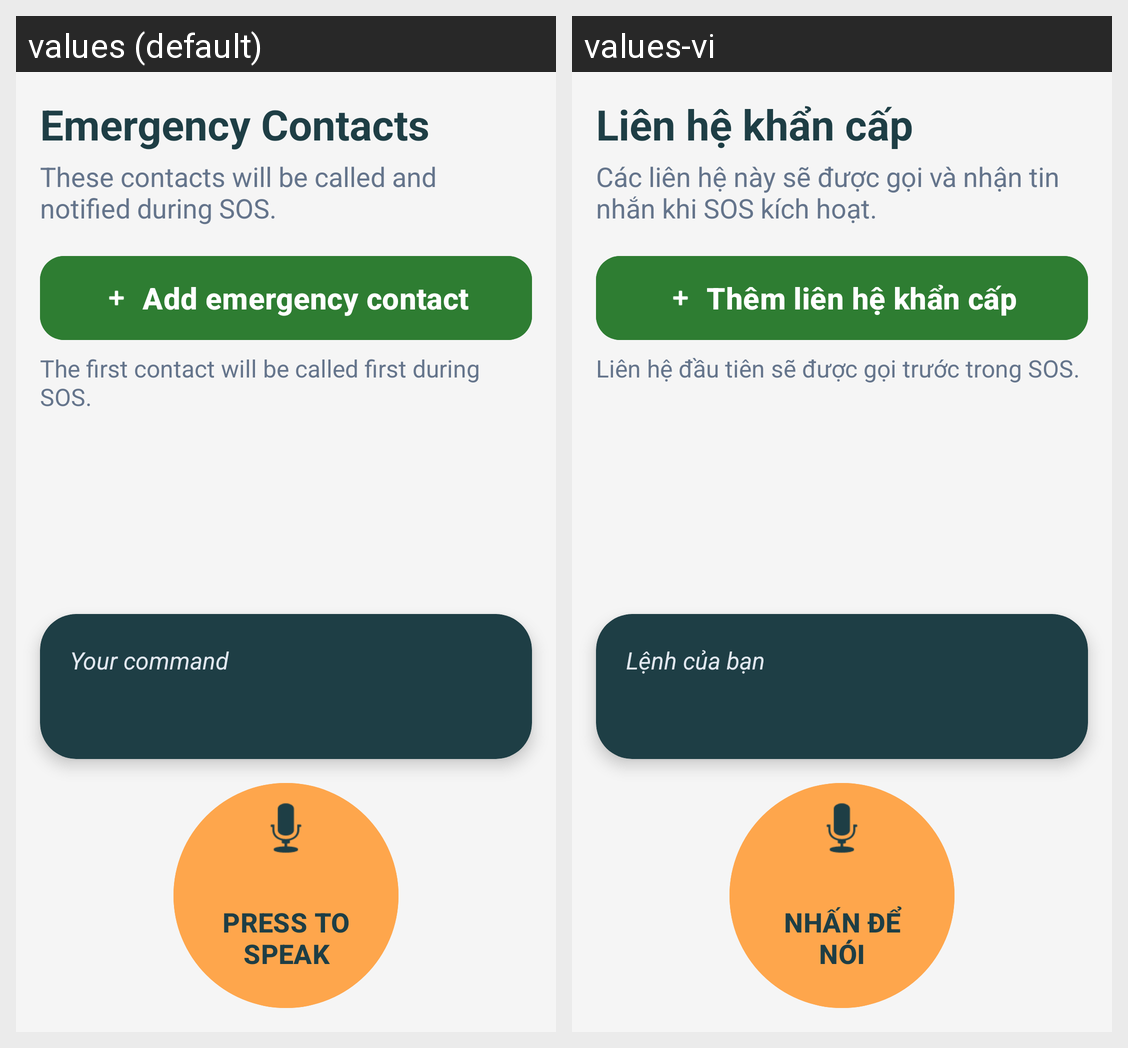

This grid shows one Android layout under two languages. Give, for every string resource on the screen, its name, the default text and each shown locale's text.
Android screen res/layout/fragment_contacts.xml rendered under 2 locales, left to right: values (default), values-vi. Device: Nexus 5 (rendered at 1080×1920; each locale shown at half size, 540×960, under a caption strip naming it); theme Theme.VoiceAssistant.
Strings drawn on this screen, with the default value and each locale's value (text and hints the layout hard-codes, and strings that could not be matched under every locale, appear in the picture but are not listed):

contacts_title
  values: Emergency Contacts
  values-vi: Liên hệ khẩn cấp

emergency_contacts_instruction
  values: These contacts will be called and notified during SOS.
  values-vi: Các liên hệ này sẽ được gọi và nhận tin nhắn khi SOS kích hoạt.

add_emergency_contact_content_description
  values: Add emergency contact
  values-vi: Thêm liên hệ khẩn cấp

add_emergency_contact_button
  values: Add emergency contact
  values-vi: Thêm liên hệ khẩn cấp

emergency_contacts_order_note
  values: The first contact will be called first during SOS.
  values-vi: Liên hệ đầu tiên sẽ được gọi trước trong SOS.

command_hint
  values: Your command
  values-vi: Lệnh của bạn

press_to_speak
  values: PRESS TO SPEAK
  values-vi: NHẤN ĐỂ NÓI
